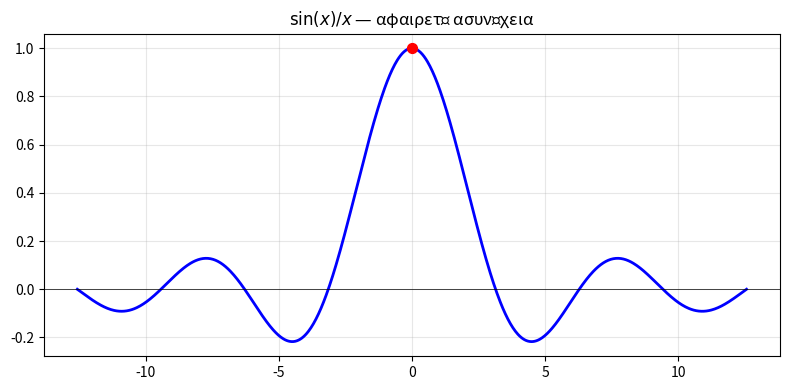

This chart was generated by the following Python code:
# ============================================================
# python_oria.py
# Κεφάλαιο 9 — Όρια και Συνέχεια
# Ματζάκος, Ν. (2026). Στοιχεία Γραμμικής Άλγεβρας, Διαφορικού & Ολοκληρωτικού Λογισμού. NewTech Publications.
# ============================================================
#
# ΒΙΒΛΙΟΘΗΚΕΣ:
#   sympy   -> συμβολικά όρια: limit(f, x, a)
#   numpy   -> αριθμητική προσέγγιση
#   matplotlib -> γράφημα συνέχειας / ασυνέχειας
#
# ΒΑΣΙΚΕΣ ΕΝΤΟΛΕΣ:
#   sympy.limit(f, x, a)       -> lim_{x->a} f(x)
#   sympy.limit(f, x, a, '+')  -> δεξιό όριο
#   sympy.limit(f, x, a, '-')  -> αριστερό όριο
#   sympy.limit(f, x, oo)      -> όριο στο άπειρο
# ============================================================

import numpy as np
import matplotlib.pyplot as plt
from sympy import symbols, limit, oo, sin, cos, exp, log, Abs, Piecewise, simplify

x = symbols('x')

print("=" * 55)
print(" Κεφάλαιο 9: Όρια και Συνέχεια")
print("=" * 55)

# 1. Βασικά όρια
print("\n[1] Υπολογισμός ορίων")
cases = [
    ("lim x->2  (x^2-4)/(x-2)",   (x**2-4)/(x-2),    2),
    ("lim x->0  sin(x)/x",          sin(x)/x,           0),
    ("lim x->inf (2x^2+1)/(x^2-3)", (2*x**2+1)/(x**2-3), oo),
    ("lim x->0  (e^x-1)/x",         (exp(x)-1)/x,       0),
    ("lim x->0  (1-cos(x))/x^2",    (1-cos(x))/x**2,    0),
    ("lim x->inf (1+1/x)^x",        (1+1/x)**x,         oo),
]
for desc, expr, pt in cases:
    print(f"  {desc:42s} = {limit(expr, x, pt)}")

# 2. Μονόπλευρα
print("\n[2] Μονόπλευρα όρια")
print(f"  lim x->0+ |x|/x = {limit(Abs(x)/x, x, 0, '+')}")
print(f"  lim x->0- |x|/x = {limit(Abs(x)/x, x, 0, '-')}")
print(f"  lim x->1+ log(x-1) = {limit(log(x-1), x, 1, '+')}")

# 3. Αριθμητική προσέγγιση
print("\n[3] Αριθμητική προσέγγιση: sin(x)/x -> 1")
for xi in [0.5, 0.1, 0.01, 0.001, 0.0001]:
    print(f"  x={xi:.4f}  sin(x)/x = {np.sin(xi)/xi:.10f}")

# 4. Συνέχεια
print("\n[4] Έλεγχος συνέχειας f(x)=sin(x)/x στο x=0")
lim_val = limit(sin(x)/x, x, 0)
f_at_0  = 1  # ορίζεται έτσι
print(f"  lim x->0 f(x) = {lim_val},  f(0) = {f_at_0}  -> Συνεχής: {lim_val == f_at_0}")

# 5. Θεώρημα Bolzano
print("\n[5] Θεώρημα Bolzano: f(x)=x^3-x-2 στο [1,2]")
from sympy import lambdify
f_expr = x**3 - x - 2
f_num  = lambdify(x, f_expr, 'numpy')
print(f"  f(1) = {f_num(1)},  f(2) = {f_num(2)}  -> Ρίζα στο (1,2): {f_num(1)*f_num(2) < 0}")
# bisection
a_b, b_b = 1.0, 2.0
for _ in range(40):
    m = (a_b+b_b)/2
    if f_num(m)*f_num(a_b) < 0: b_b = m
    else: a_b = m
print(f"  Προσεγγ. ρίζα: {m:.8f}")

# 6. Γράφημα
xs = np.linspace(-4*np.pi, 4*np.pi, 800)
ys = np.where(np.abs(xs) < 1e-10, 1.0, np.sin(xs)/xs)
plt.figure(figsize=(8,4))
plt.plot(xs, ys, 'b-', lw=2)
plt.scatter([0],[1], color='red', zorder=5, s=50)
plt.axhline(0,color='k',lw=0.5); plt.grid(True,alpha=0.3)
plt.title(r'$\sin(x)/x$ — αφαιρετή ασυνέχεια')
plt.tight_layout(); plt.savefig('ch08_sinc.png', dpi=100)
print("\n  Γράφημα: ch08_sinc.png")
print("\n✓ Ολοκληρώθηκε.")

# ============================================================
# ΣΥΜΠΛΗΡΩΜΑ — Αναπτύγματα σειράς για τον υπολογισμό ορίων
#   sympy.series
# ============================================================
import sympy as sp

x = sp.symbols('x')

# Το ανάπτυγμα Taylor εξηγεί «γιατί» βγαίνει το όριο:
print("sin(x)      ~", sp.series(sp.sin(x), x, 0, 6))
print("(1-cos x)   ~", sp.series(1 - sp.cos(x), x, 0, 7))
print("e^x - 1     ~", sp.series(sp.exp(x) - 1, x, 0, 5))

# sin(x)/x -> 1, επειδή sin(x) = x - x^3/6 + ...
print("\nsin(x)/x    ~", sp.series(sp.sin(x)/x, x, 0, 6))
print("όριο        =", sp.limit(sp.sin(x)/x, x, 0))

# (1-cos x)/x^2 -> 1/2
print("\n(1-cos x)/x^2 ~", sp.series((1 - sp.cos(x))/x**2, x, 0, 4))
print("όριο          =", sp.limit((1 - sp.cos(x))/x**2, x, 0))

# Όριο στο άπειρο μέσω αναπτύγματος ως προς 1/x:
print("\nx*(sqrt(x^2+1)-x) όταν x->oo :",
      sp.limit(x*(sp.sqrt(x**2 + 1) - x), x, sp.oo))
